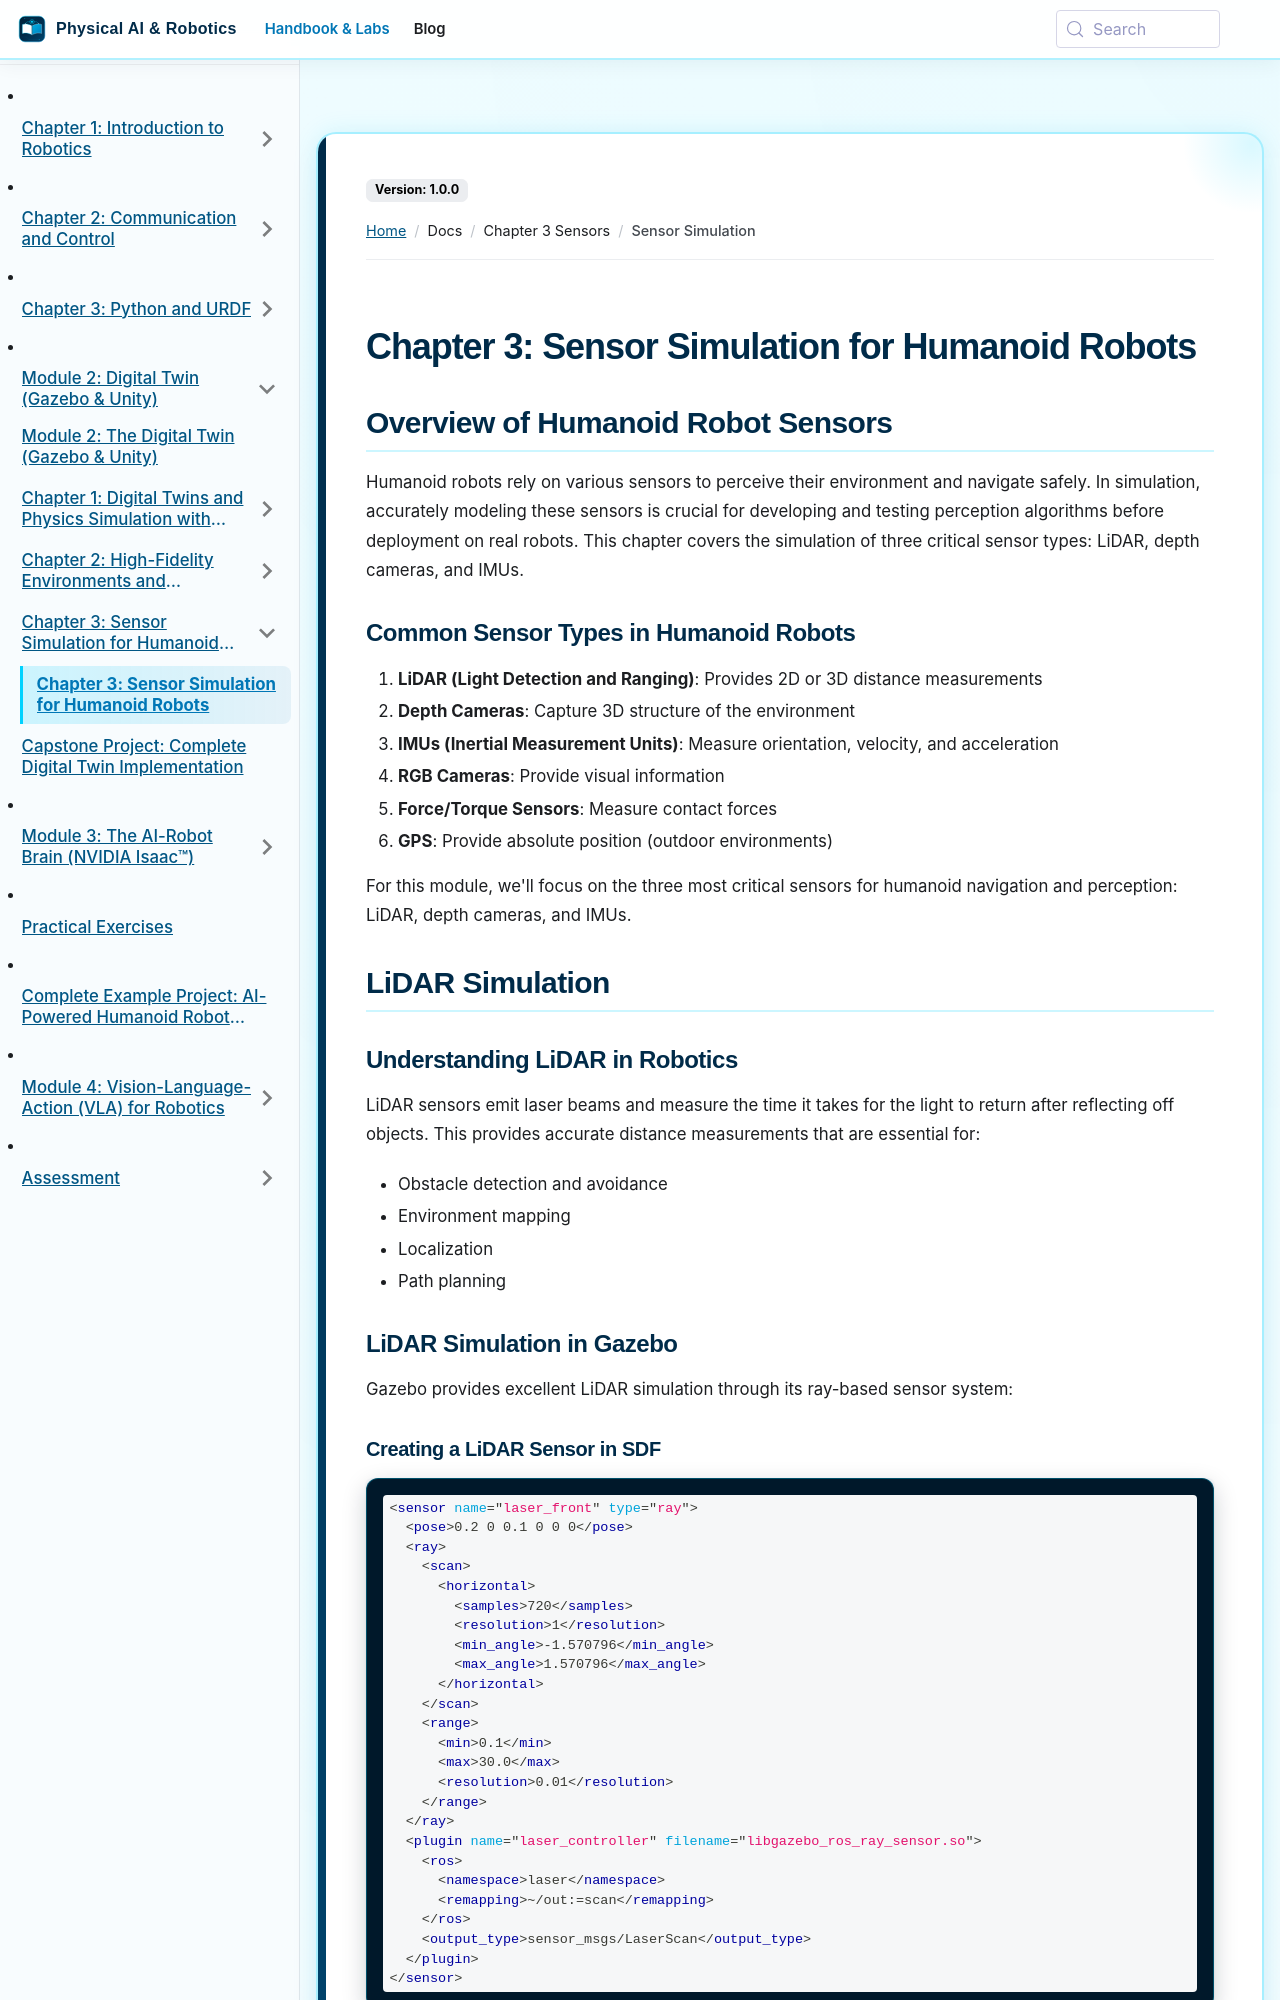

repository: SainBux-HadiSeelro/agentic-humanoid-robotics-book · page: docs/chapter-3-sensors/sensor-simulation.html · generator: docusaurus

---
sidebar_position: 4
---

# Chapter 3: Sensor Simulation for Humanoid Robots

## Overview of Humanoid Robot Sensors

Humanoid robots rely on various sensors to perceive their environment and navigate safely. In simulation, accurately modeling these sensors is crucial for developing and testing perception algorithms before deployment on real robots. This chapter covers the simulation of three critical sensor types: LiDAR, depth cameras, and IMUs.

### Common Sensor Types in Humanoid Robots

1. **LiDAR (Light Detection and Ranging)**: Provides 2D or 3D distance measurements
2. **Depth Cameras**: Capture 3D structure of the environment
3. **IMUs (Inertial Measurement Units)**: Measure orientation, velocity, and acceleration
4. **RGB Cameras**: Provide visual information
5. **Force/Torque Sensors**: Measure contact forces
6. **GPS**: Provide absolute position (outdoor environments)

For this module, we'll focus on the three most critical sensors for humanoid navigation and perception: LiDAR, depth cameras, and IMUs.

## LiDAR Simulation

### Understanding LiDAR in Robotics

LiDAR sensors emit laser beams and measure the time it takes for the light to return after reflecting off objects. This provides accurate distance measurements that are essential for:

- Obstacle detection and avoidance
- Environment mapping
- Localization
- Path planning

### LiDAR Simulation in Gazebo

Gazebo provides excellent LiDAR simulation through its ray-based sensor system:

#### Creating a LiDAR Sensor in SDF

```xml
<sensor name="laser_front" type="ray">
  <pose>0.2 0 0.1 0 0 0</pose>
  <ray>
    <scan>
      <horizontal>
        <samples>720</samples>
        <resolution>1</resolution>
        <min_angle>-1.570796</min_angle>
        <max_angle>1.570796</max_angle>
      </horizontal>
    </scan>
    <range>
      <min>0.1</min>
      <max>30.0</max>
      <resolution>0.01</resolution>
    </range>
  </ray>
  <plugin name="laser_controller" filename="libgazebo_ros_ray_sensor.so">
    <ros>
      <namespace>laser</namespace>
      <remapping>~/out:=scan</remapping>
    </ros>
    <output_type>sensor_msgs/LaserScan</output_type>
  </plugin>
</sensor>
```
